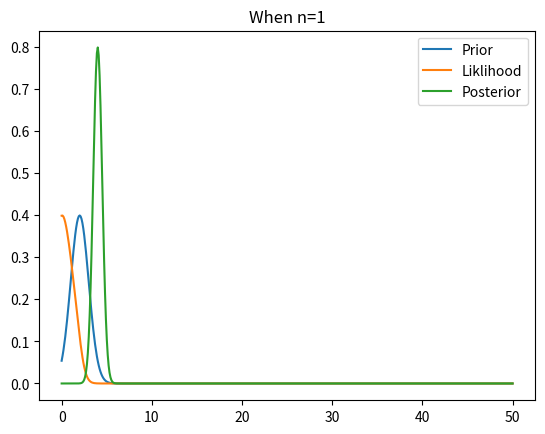
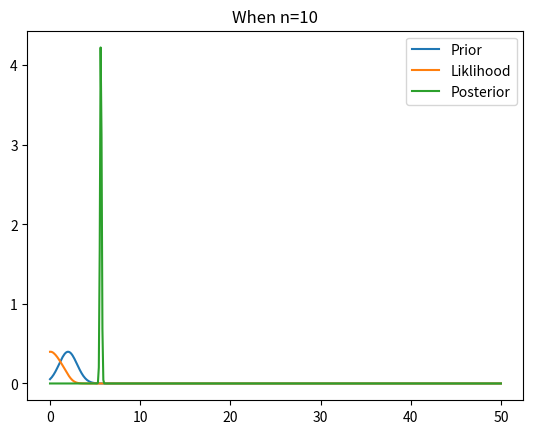

Source code (Python) for these figures, in order:
"""
Created June 14, 2012

[redacted]
"""
import numpy as np
import scipy.stats as st
import matplotlib.pyplot as plt
from numpy import sqrt, pi, exp

## Define Parameters and functions
mu, tao, y,  sigma, n1, n2= 2., 1., 6., 1., 1., 10.

def normpdf(x, mu, sigma):
    u = (x-mu)/abs(sigma)
    y = (1/(sqrt(2*pi)*abs(sigma)))*exp(-u*u/2)
    return y

x = np.linspace(0, 50.0 ,500)

theta = normpdf(x, mu, sigma)

post_mean_1 = (sigma**2 * mu + n1 * tao**2 * y)/(sigma**2 + n1 * tao**2)
post_variance_1 = (sigma**2 * tao**2)/(sigma**2 + n1 * tao**2)

post_mean_10 = (sigma**2 * mu + n2 * tao**2 * y)/(sigma**2 + n2 * tao**2)
post_variance_10 = (sigma**2 * tao**2)/(sigma**2 + n2 * tao**2)

## n = 1 case
plt.plot(x, normpdf(x, mu, tao**2), label='Prior')
plt.plot(x, normpdf(x, theta, sigma**2), label = 'Liklihood')
plt.plot(x, normpdf(x, post_mean_1, post_variance_1), label = 'Posterior')
plt.legend(loc=0)
plt.title('When n=1')
plt.show()


## n = 10 case
plt.figure()
plt.plot(x, normpdf(x, mu, tao**2), label='Prior')
plt.plot(x, normpdf(x, theta, sigma**2), label = 'Liklihood')
plt.plot(x, normpdf(x, post_mean_10, post_variance_10), label = 'Posterior')
plt.legend(loc=0)
plt.title('When n=10')
plt.show()
